The GitHub repository Woodsy2660/weld-fusion-thesis contains a labelled image folder "vision" with 3 categories: crack, lack of fusion, porosity. Examples follow, each with its label.

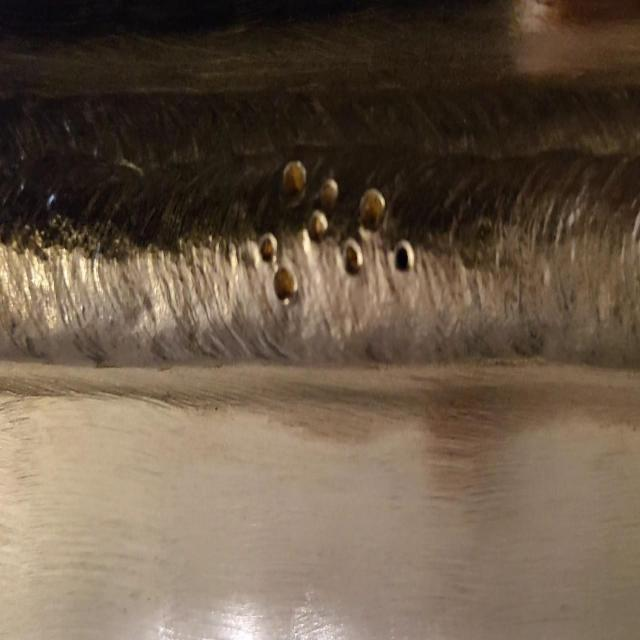
Label: lack of fusion

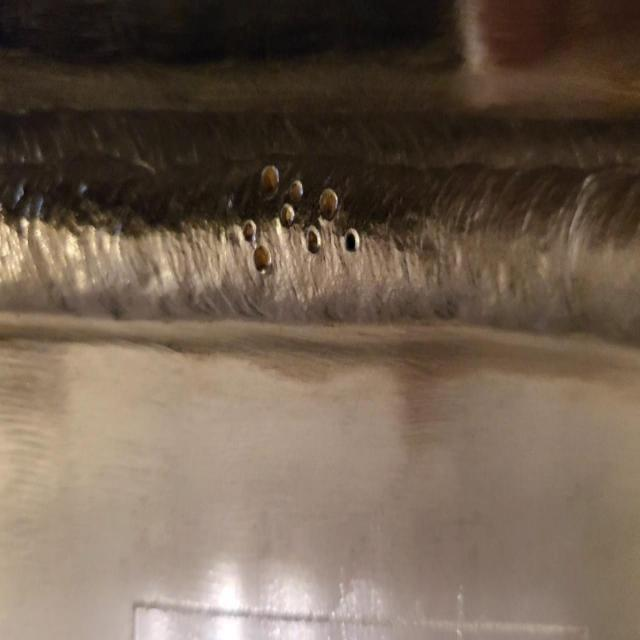
Label: lack of fusion

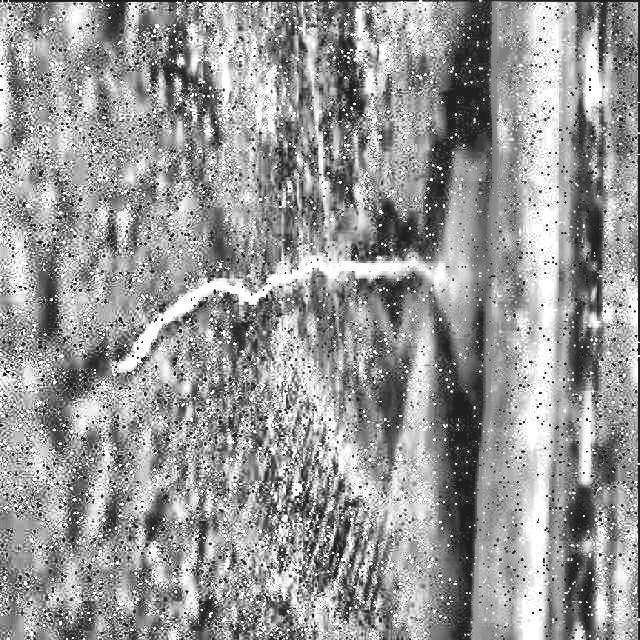
Label: crack

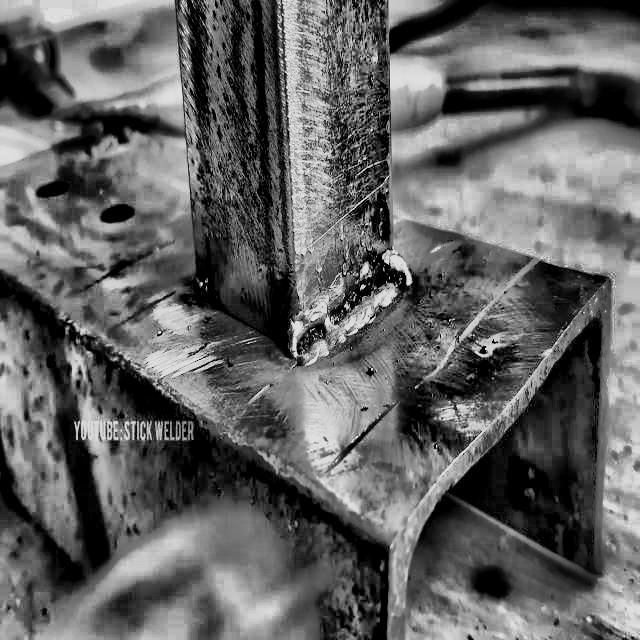
Label: porosity

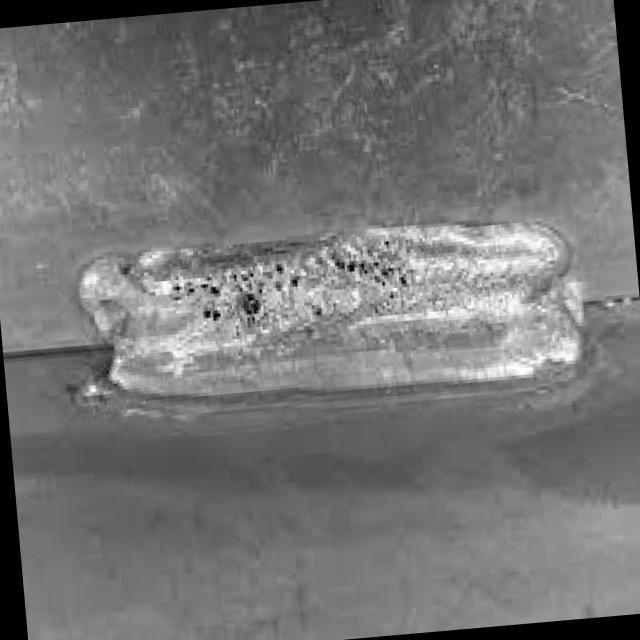
Label: lack of fusion

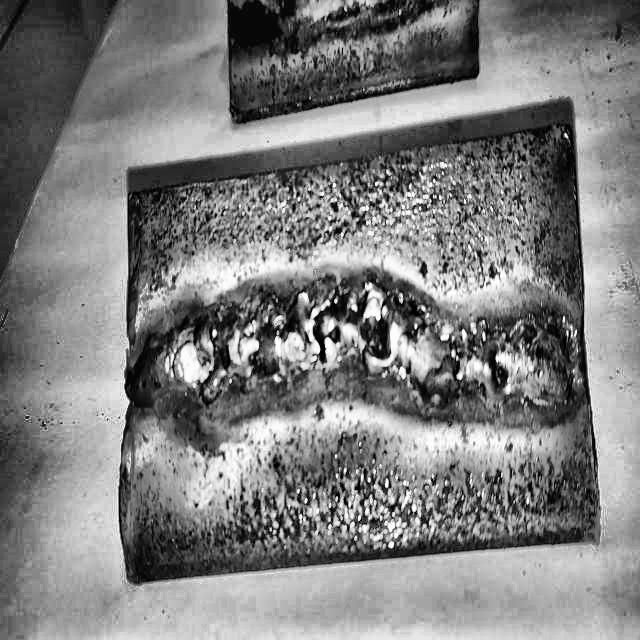
Label: porosity
